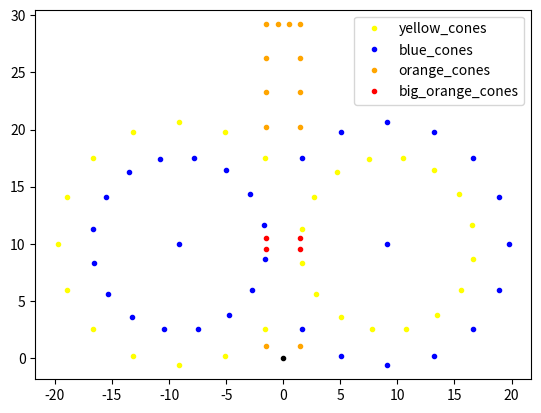

Source code (Python):
import numpy as np
import math
import json
import matplotlib.pyplot as plt

def generate_skidpad_path(alpha, x_t, y_t):
        R = np.array([[np.cos(alpha), -np.sin(alpha), x_t],
                      [np.sin(alpha), np.cos(alpha), y_t],
                      [0, 0, 1]])
        track = []
        r_skid = 9.125
        n = 50
        for i in range(10):
            o = R.dot(np.array([0,
                                (10 / 10) * i, 1]))
            track.append((o[0], o[1]))
        for k in range(2):
            for i in range(n):
                o = R.dot(np.array([r_skid + math.cos(2 * math.pi / n * (n / 2 - i)) * r_skid,
                                    10.625 + math.sin(2 * math.pi / n * (n / 2 - i)) * r_skid, 1]))
                track.append((o[0], o[1]))
        for k in range(2):
            for i in range(n):
                o = R.dot(np.array([-r_skid + math.cos(2 * math.pi / n * (i + 1)) * r_skid,
                                    10.625 + math.sin(2 * math.pi / n * (i + 1)) * r_skid, 1]))
                track.append((o[0], o[1]))
        for i in range(10):
            o = R.dot(np.array([0, 10 + (11 / 10) * i, 1]))
            track.append([o[0], o[1]])
        return track

def generate_skidpad_track():

    def rotate_vec(vec, angle):
        angle = np.deg2rad(angle)
        R = np.array([[np.cos(angle), np.sin(angle)],
                      [-np.sin(angle), np.cos(angle)]])

        print(R.shape)
        print(vec.shape)
        return (R @ vec.T).T

    # params
    track_width = 3.
    inner_diam = 15.25

    car_pos = [0., 0.]
    car_heading = 0.

    # 1. big orange cones
    left_x = -track_width/2
    right_x = track_width/2

    big_cones = [[left_x, 9.5], [right_x, 9.5],
                 [left_x, 10.5], [right_x, 10.5]]

    # 2. inner and outer cirles
    left_center = np.array([left_x - inner_diam/2,10.])
    right_center = np.array([right_x + inner_diam/2,10.])

    yellow_cones = []
    orange_cones = []
    blue_cones = [[left_x - inner_diam/2,10.], [right_x + inner_diam/2,10.]]

    inner_vec = np.array([0., inner_diam/2])
    outer_vec = np.array([0., inner_diam/2 + 3])

    inner_vec = rotate_vec(inner_vec, 10.)

    for i in range(0, 16):
        angle_step = 360. / 16

        inner_left = left_center + rotate_vec(inner_vec, i*angle_step)
        inner_right = right_center + rotate_vec(inner_vec, i*angle_step)

        outer_left = left_center + rotate_vec(outer_vec, i*angle_step)
        outer_right = right_center + rotate_vec(outer_vec, i*angle_step)

        # blue_cones.append([inner_left[0], inner_left[1]])
        blue_cones.append(inner_left.tolist())
        yellow_cones.append(inner_right.tolist())

        if outer_left[0] < left_x:
            yellow_cones.append(outer_left.tolist())

        if outer_right[0] > right_x:
            blue_cones.append(outer_right.tolist())


    # 3. start and finish zone

    ## start
    start_cones = [[left_x, 1.], [right_x, 1.]]
    [orange_cones.append(s) for s in start_cones]

    for i in range(3):
        orange_cones.append([left_x, (inner_diam+5) + i*3.])
        orange_cones.append([right_x, (inner_diam+5) + i*3.])

    for i in range(4):
        orange_cones.append([left_x + i * (track_width/3), (inner_diam+5) + 3*3.])

    track_dict = {
        "car_position" : car_pos,
        "car_heading"  : car_heading,
        "yellow_cones" : yellow_cones,
        "blue_cones"   : blue_cones,
        "orange_cones" : orange_cones,
        "big_cones"    : big_cones,
    }
    return track_dict

def generate_acceleration_track(width):

    left_x = -width/2
    right_x = width/2

    # 1. start position
    car_pos = [0., 0.]
    car_heading = 0.

    big_cones = [[left_x, 0.], [right_x, 0.], [left_x, 1.], [right_x, 1.],
                 [left_x, 74.], [right_x, 74.], [left_x, 75.], [right_x, 75.]]

    blue_cones = []
    yellow_cones = []

    for i in range(1, 74, 5):
        blue_cones.append([left_x, float(i)])
        yellow_cones.append([right_x, float(i)])

    orange_cones = []

    for i in range(80, 180, 5):
        orange_cones.append([left_x, float(i)])
        orange_cones.append([right_x, float(i)])

    track_dict = {
        "car_position" : car_pos,
        "car_heading"  : car_heading,
        "yellow_cones" : yellow_cones,
        "blue_cones"   : blue_cones,
        "orange_cones" : orange_cones,
        "big_cones"    : big_cones,
    }
    return track_dict

def plot_map(map_dict):
    # 1. car pos
    car_pos = np.array(map_dict["car_position"])
    plt.plot(car_pos[0], car_pos[1], '.', color='black')

    # 2. cones
    yellow_cones = np.array(map_dict["yellow_cones"]).reshape(-1, 2)
    blue_cones = np.array(map_dict["blue_cones"]).reshape(-1, 2)
    orange_cones = np.array(map_dict["orange_cones"]).reshape(-1, 2)
    big_cones = np.array(map_dict["big_cones"]).reshape(-1, 2)

    plt.plot(yellow_cones[:,0], yellow_cones[:,1], '.', color='yellow', label="yellow_cones")
    plt.plot(blue_cones[:,0], blue_cones[:,1], '.', color='blue', label="blue_cones")
    plt.plot(orange_cones[:,0], orange_cones[:,1], '.', color='orange', label="orange_cones")
    plt.plot(big_cones[:,0], big_cones[:,1], '.', color='red', label="big_orange_cones")

    plt.axis('equal')
    plt.legend()

    plt.show()


if __name__ == '__main__':
    acc_dict = generate_acceleration_track(3.)
    skidpad_dict = generate_skidpad_track()

    plot_map(skidpad_dict)

    print(skidpad_dict)

    with open("skidpad_map.json", 'w') as f:
        json.dump(skidpad_dict, f, indent=4)
